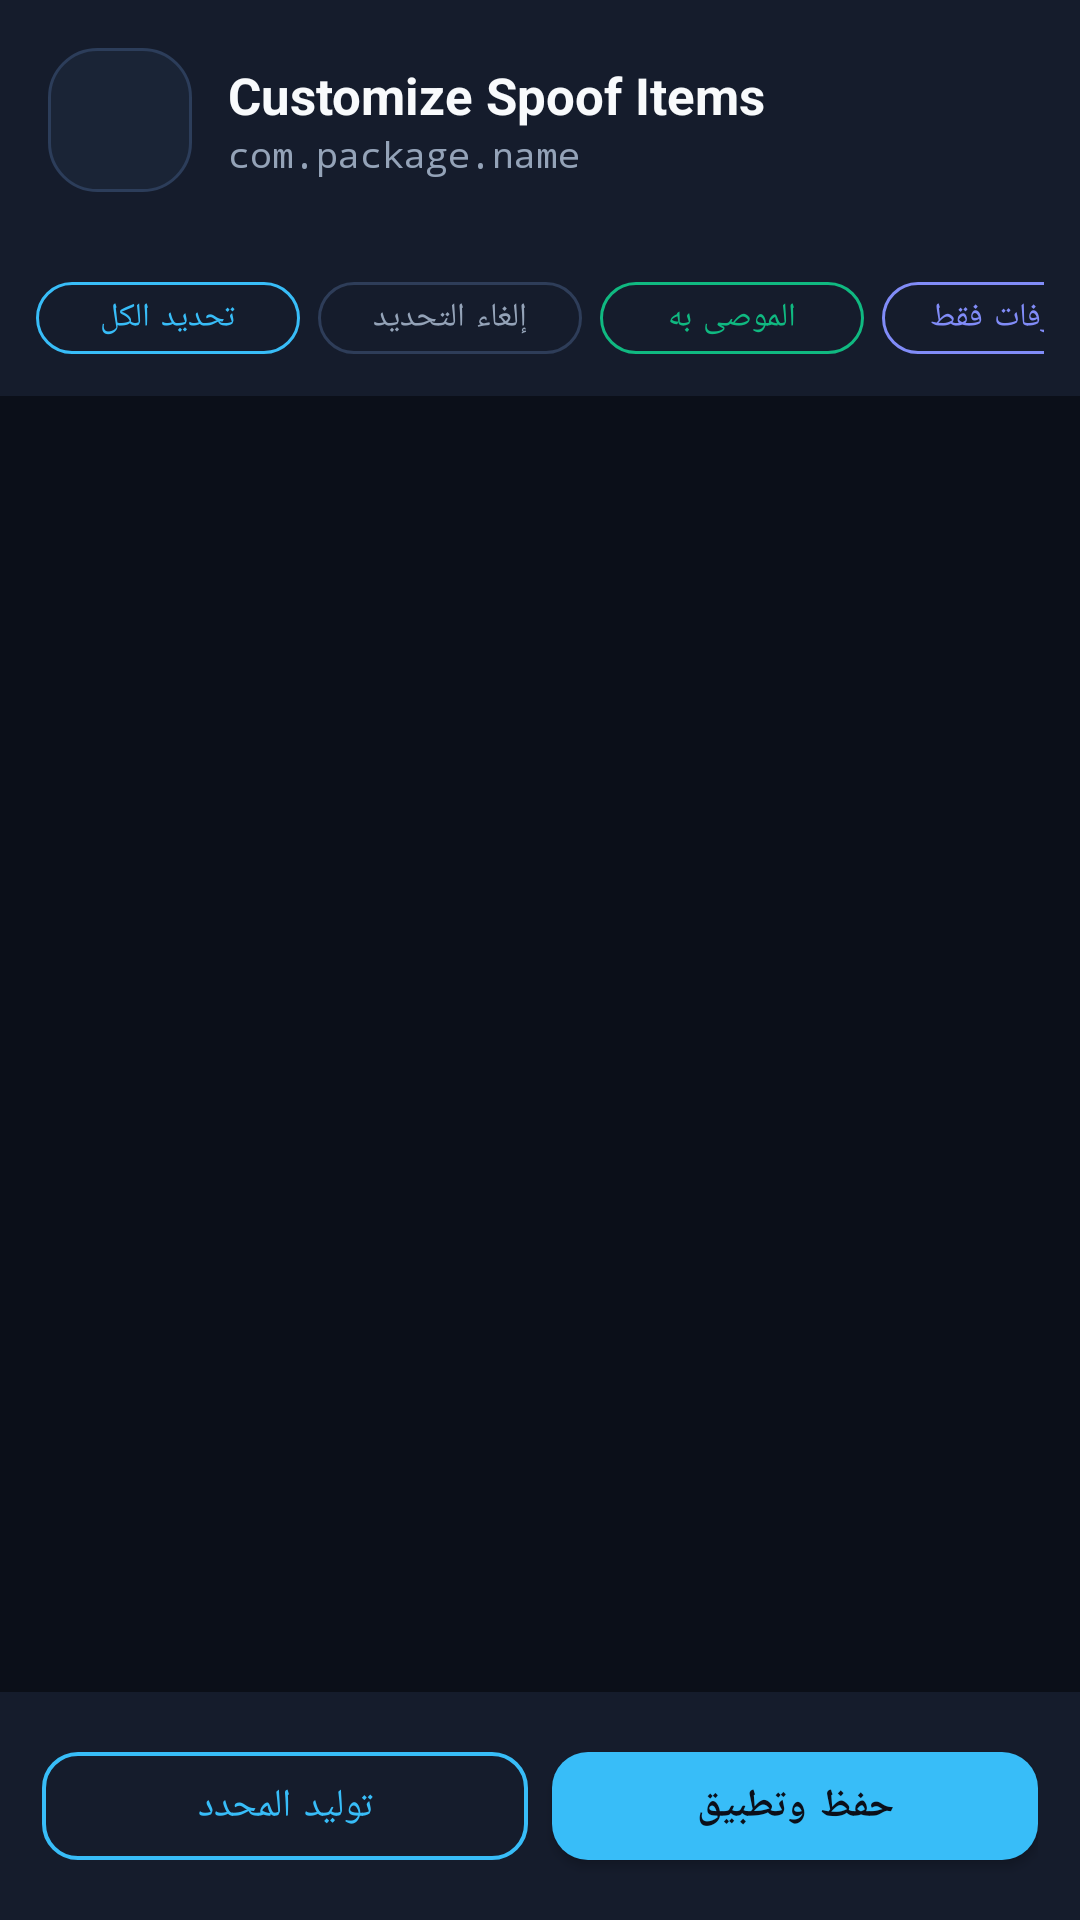

Here is an Android app screen rendered from its layout file. Give the layout XML and the strings, colors and styles it references.
<!-- AndroidManifest.xml: application theme Theme.DeviceResetSpoofer -->
<!-- res/layout/dialog_customize_spoof.xml -->
<?xml version="1.0" encoding="utf-8"?>
<LinearLayout xmlns:android="http://schemas.android.com/apk/res/android"
    xmlns:app="http://schemas.android.com/apk/res-auto"
    android:layout_width="match_parent"
    android:layout_height="match_parent"
    android:orientation="vertical"
    android:background="@color/background">

    
    <LinearLayout
        android:layout_width="match_parent"
        android:layout_height="wrap_content"
        android:orientation="horizontal"
        android:gravity="center_vertical"
        android:padding="16dp"
        android:background="@color/surface">

        <FrameLayout
            android:layout_width="48dp"
            android:layout_height="48dp"
            android:background="@drawable/bg_squircle_icon"
            android:layout_marginEnd="12dp">

            <ImageView
                android:id="@+id/dlg_app_icon"
                android:layout_width="40dp"
                android:layout_height="40dp"
                android:layout_gravity="center"
                android:scaleType="fitCenter"
                android:contentDescription="@string/app_name"/>
        </FrameLayout>

        <LinearLayout
            android:layout_width="0dp"
            android:layout_height="wrap_content"
            android:layout_weight="1"
            android:orientation="vertical">

            <TextView
                android:id="@+id/dlg_app_title"
                android:layout_width="match_parent"
                android:layout_height="wrap_content"
                android:textColor="@color/text_primary"
                android:textSize="17sp"
                android:textStyle="bold"
                android:maxLines="1"
                android:ellipsize="end"
                android:text="Customize Spoof Items"/>

            <TextView
                android:id="@+id/dlg_app_pkg"
                android:layout_width="match_parent"
                android:layout_height="wrap_content"
                android:textColor="@color/text_secondary"
                android:textSize="12sp"
                android:fontFamily="monospace"
                android:maxLines="1"
                android:ellipsize="end"
                android:text="com.package.name"/>
        </LinearLayout>

        <ImageButton
            android:id="@+id/dlg_btn_close"
            android:layout_width="40dp"
            android:layout_height="40dp"
            android:background="?android:attr/selectableItemBackgroundBorderless"
            android:src="@drawable/ic_close"
            app:tint="@color/text_secondary"
            android:contentDescription="@string/cancel"/>
    </LinearLayout>

    
    <HorizontalScrollView
        android:layout_width="match_parent"
        android:layout_height="wrap_content"
        android:scrollbars="none"
        android:paddingStart="12dp"
        android:paddingEnd="12dp"
        android:paddingTop="8dp"
        android:paddingBottom="8dp"
        android:background="@color/surface">

        <LinearLayout
            android:layout_width="wrap_content"
            android:layout_height="wrap_content"
            android:orientation="horizontal">

            <com.google.android.material.button.MaterialButton
                android:id="@+id/btn_preset_all"
                style="@style/Widget.MaterialComponents.Button.OutlinedButton"
                android:layout_width="wrap_content"
                android:layout_height="36dp"
                android:text="@string/select_all"
                android:textSize="11sp"
                android:textColor="@color/primary"
                app:strokeColor="@color/primary"
                app:strokeWidth="1dp"
                app:cornerRadius="18dp"
                android:layout_marginEnd="6dp"/>

            <com.google.android.material.button.MaterialButton
                android:id="@+id/btn_preset_none"
                style="@style/Widget.MaterialComponents.Button.OutlinedButton"
                android:layout_width="wrap_content"
                android:layout_height="36dp"
                android:text="@string/deselect_all"
                android:textSize="11sp"
                android:textColor="@color/text_secondary"
                app:strokeColor="@color/card_stroke"
                app:strokeWidth="1dp"
                app:cornerRadius="18dp"
                android:layout_marginEnd="6dp"/>

            <com.google.android.material.button.MaterialButton
                android:id="@+id/btn_preset_recommended"
                style="@style/Widget.MaterialComponents.Button.OutlinedButton"
                android:layout_width="wrap_content"
                android:layout_height="36dp"
                android:text="@string/preset_recommended"
                android:textSize="11sp"
                android:textColor="@color/accent_green"
                app:strokeColor="@color/accent_green"
                app:strokeWidth="1dp"
                app:cornerRadius="18dp"
                android:layout_marginEnd="6dp"/>

            <com.google.android.material.button.MaterialButton
                android:id="@+id/btn_preset_ids"
                style="@style/Widget.MaterialComponents.Button.OutlinedButton"
                android:layout_width="wrap_content"
                android:layout_height="36dp"
                android:text="@string/preset_ids_only"
                android:textSize="11sp"
                android:textColor="@color/secondary"
                app:strokeColor="@color/secondary"
                app:strokeWidth="1dp"
                app:cornerRadius="18dp"/>
        </LinearLayout>
    </HorizontalScrollView>

    
    <ScrollView
        android:layout_width="match_parent"
        android:layout_height="0dp"
        android:layout_weight="1"
        android:fillViewport="true">

        <LinearLayout
            android:id="@+id/dlg_items_container"
            android:layout_width="match_parent"
            android:layout_height="wrap_content"
            android:orientation="vertical"
            android:padding="12dp">

            

        </LinearLayout>
    </ScrollView>

    
    <LinearLayout
        android:layout_width="match_parent"
        android:layout_height="wrap_content"
        android:orientation="horizontal"
        android:padding="14dp"
        android:background="@color/surface"
        android:elevation="8dp">

        <com.google.android.material.button.MaterialButton
            android:id="@+id/dlg_btn_random_selected"
            style="@style/Widget.MaterialComponents.Button.OutlinedButton"
            android:layout_width="0dp"
            android:layout_height="48dp"
            android:layout_weight="1"
            android:text="@string/randomize_selected"
            android:textColor="@color/primary"
            android:textSize="13sp"
            app:icon="@drawable/ic_shuffle"
            app:iconTint="@color/primary"
            app:iconGravity="textStart"
            app:strokeColor="@color/primary"
            app:strokeWidth="1.2dp"
            app:cornerRadius="12dp"
            android:layout_marginEnd="8dp"/>

        <com.google.android.material.button.MaterialButton
            android:id="@+id/dlg_btn_save"
            android:layout_width="0dp"
            android:layout_height="48dp"
            android:layout_weight="1"
            android:text="@string/save_and_apply"
            android:textColor="@color/background"
            android:textSize="13sp"
            android:textStyle="bold"
            app:icon="@drawable/ic_check"
            app:iconTint="@color/background"
            app:iconGravity="textStart"
            app:backgroundTint="@color/primary"
            app:cornerRadius="12dp"/>
    </LinearLayout>

</LinearLayout>
<!-- resources referenced by this layout -->
<resources>
  <color name="accent_green">#10B981</color>
  <color name="background">#0B0F19</color>
  <color name="card_stroke">#2E3D59</color>
  <color name="primary">#38BDF8</color>
  <color name="secondary">#818CF8</color>
  <color name="surface">#151C2C</color>
  <color name="text_primary">#F8FAFC</color>
  <color name="text_secondary">#94A3B8</color>
  <!-- drawable bg_squircle_icon (drawable) -->
  <?xml version="1.0" encoding="utf-8"?>
  <shape xmlns:android="http://schemas.android.com/apk/res/android"
      android:shape="rectangle">
      <solid android:color="#1A2436"/>
      <corners android:radius="16dp"/>
      <stroke
          android:width="1dp"
          android:color="#2C3D5A"/>
  </shape>
  <string name="app_name">DeviceReset Spoofer</string>
  <string name="cancel">إلغاء</string>
  <string name="deselect_all">إلغاء التحديد</string>
  <string name="preset_ids_only">المعرفات فقط</string>
  <string name="preset_recommended">الموصى به</string>
  <string name="randomize_selected">توليد المحدد</string>
  <string name="save_and_apply">حفظ وتطبيق</string>
  <string name="select_all">تحديد الكل</string>
  <style name="Theme.DeviceResetSpoofer" parent="Theme.MaterialComponents.DayNight.NoActionBar">
          <item name="colorPrimary">@color/primary</item>
          <item name="colorPrimaryVariant">@color/primary_dark</item>
          <item name="colorOnPrimary">@color/background</item>
          <item name="colorSecondary">@color/secondary</item>
          <item name="colorSecondaryVariant">@color/secondary_container</item>
          <item name="colorOnSecondary">@color/white</item>
          <item name="android:colorBackground">@color/background</item>
          <item name="colorSurface">@color/surface</item>
          <item name="colorOnSurface">@color/text_primary</item>
          <item name="android:statusBarColor">@color/background</item>
          <item name="android:navigationBarColor">@color/background</item>
          <item name="android:windowLightStatusBar" tools:targetApi="m">false</item>
          <item name="android:windowLightNavigationBar" tools:targetApi="o_mr1">false</item>
      </style>
  <color name="primary_dark">#0284C7</color>
  <color name="secondary_container">#312E81</color>
  <color name="white">#FFFFFF</color>
</resources>
